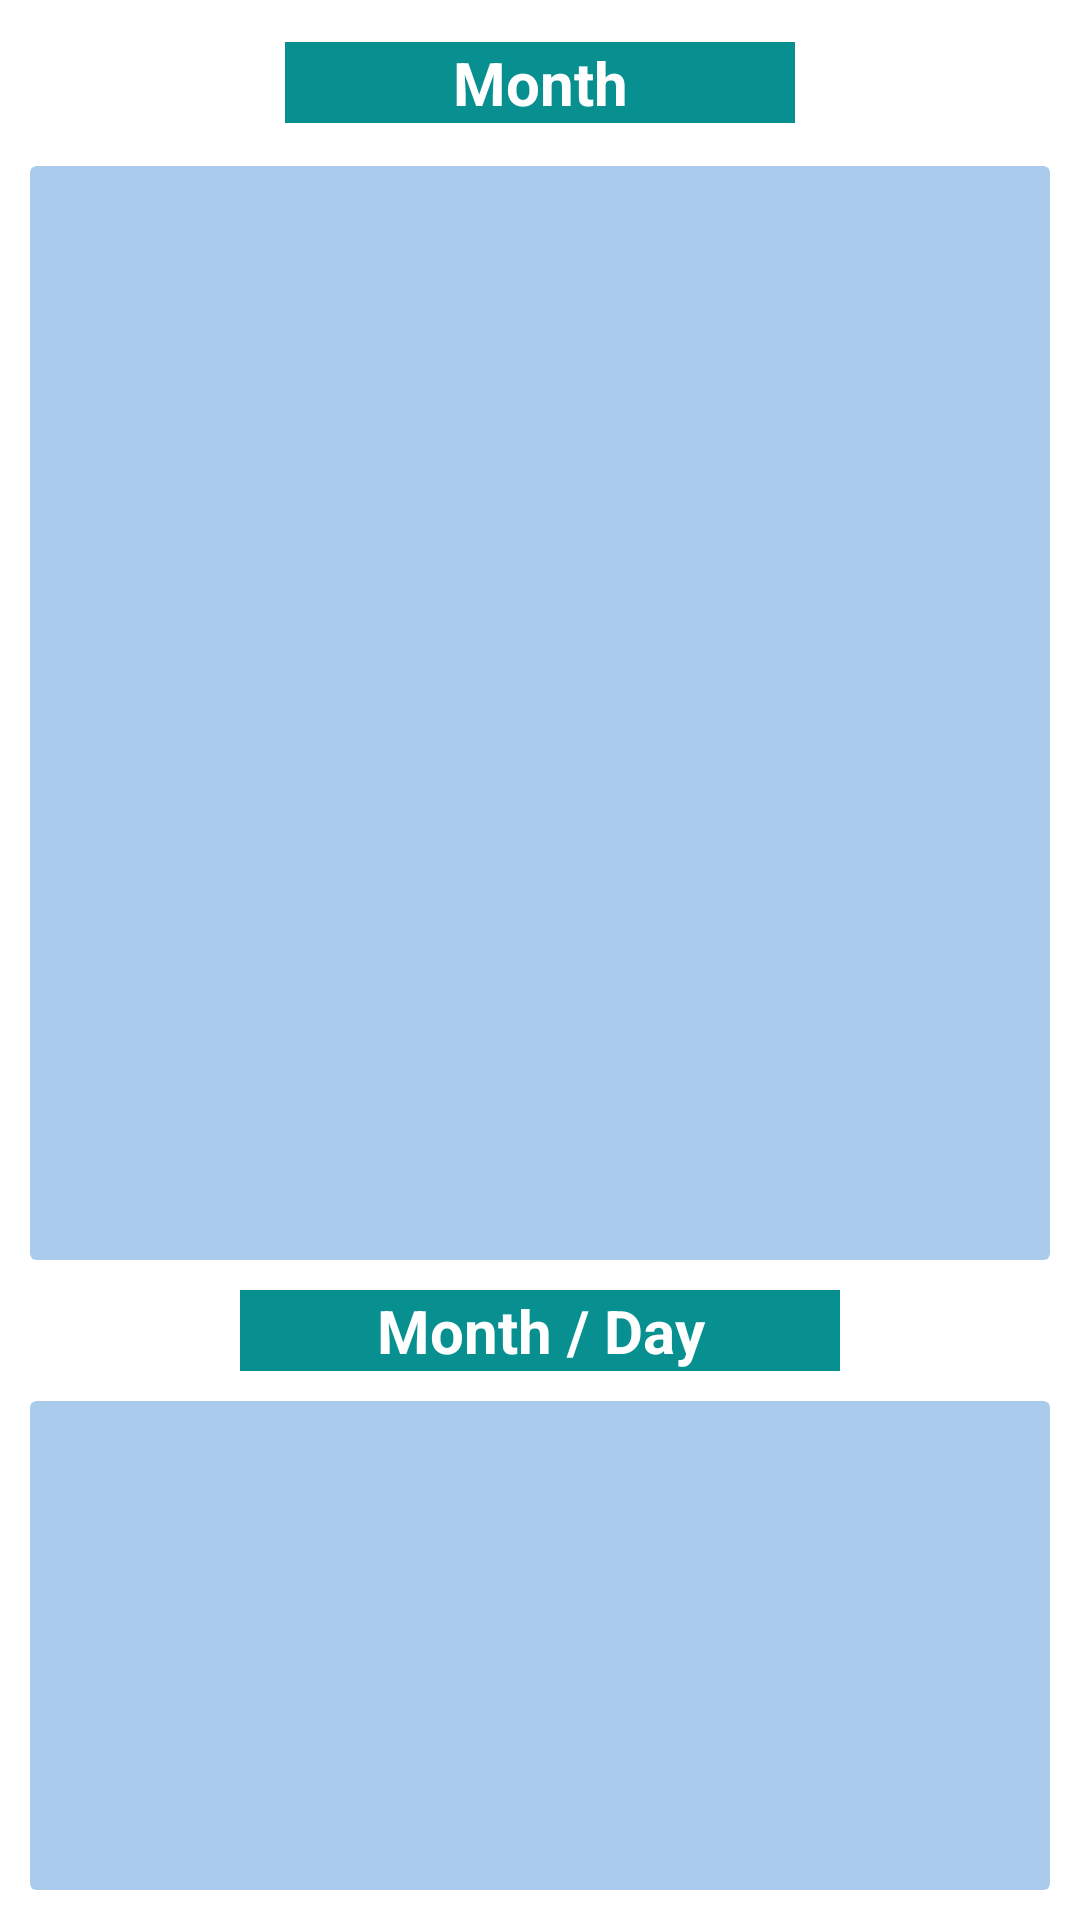

Produce the Android XML layout that renders to this screen, including the resource entries it uses.
<!-- AndroidManifest.xml: application theme Theme.App.Starting -->
<!-- res/layout/fragment_calendar.xml -->
<?xml version="1.0" encoding="utf-8"?>
<FrameLayout xmlns:android="http://schemas.android.com/apk/res/android"
    xmlns:app="http://schemas.android.com/apk/res-auto"
    xmlns:tools="http://schemas.android.com/tools"
    android:layout_width="match_parent"
    android:layout_height="match_parent"
    tools:context=".CalendarFragment">

    <androidx.constraintlayout.widget.ConstraintLayout
        android:layout_width="match_parent"
        android:layout_height="match_parent">

        <LinearLayout
            android:layout_width="match_parent"
            android:layout_height="match_parent"
            android:orientation="vertical">

            <LinearLayout
                android:id="@+id/linearLayout"
                android:layout_width="match_parent"
                android:layout_height="0dp"
                android:layout_weight="2"
                android:layout_margin="5dp"
                android:orientation="vertical">

                <LinearLayout
                    android:layout_width="match_parent"
                    android:layout_height="0dp"
                    android:layout_weight="1"
                    android:gravity="center"
                    android:orientation="horizontal">

                    <ImageButton
                        android:id="@+id/imageButton3"
                        android:layout_width="0dp"
                        android:layout_height="wrap_content"
                        android:layout_marginRight="5dp"
                        android:layout_weight="1"
                        android:backgroundTint="@color/lightForestGreen"
                        android:src="@drawable/arrow_left" />

                    <TextView
                        android:id="@+id/textView"
                        android:layout_width="0dp"
                        android:layout_height="wrap_content"
                        android:layout_weight="2"
                        android:background="@color/forestGreen"
                        android:gravity="center"
                        android:text="Month"
                        android:textColor="@color/white"
                        android:textSize="20sp"
                        android:textStyle="bold" />

                    <ImageButton
                        android:id="@+id/imageButton4"
                        android:layout_width="0dp"
                        android:layout_height="wrap_content"
                        android:layout_marginLeft="5dp"
                        android:layout_weight="1"
                        android:backgroundTint="@color/lightForestGreen"
                        android:src="@drawable/arrow_right" />

                </LinearLayout>

                <androidx.cardview.widget.CardView
                    android:layout_width="match_parent"
                    android:layout_height="0dp"
                    android:layout_margin="5dp"
                    android:backgroundTint="@color/lightBlue"
                    android:layout_weight="8" >

                <androidx.recyclerview.widget.RecyclerView
                    android:id="@+id/section1"
                    android:layout_margin="10dp"
                    android:layout_width="match_parent"
                    android:layout_height="match_parent" />
                </androidx.cardview.widget.CardView>



            </LinearLayout>

            <LinearLayout
                android:id="@+id/linearLayout2"
                android:layout_width="match_parent"
                android:layout_height="0dp"
                android:layout_weight="1"
                android:gravity="center"
                android:orientation="vertical">

                <TextView
                    android:id="@+id/textView4"
                    android:layout_width="200dp"
                    android:layout_height="wrap_content"
                    android:background="@color/forestGreen"
                    android:gravity="center"
                    android:text="Month / Day"
                    android:textColor="@color/white"
                    android:textSize="20sp"
                    android:textStyle="bold" />

                <androidx.cardview.widget.CardView
                    android:layout_width="match_parent"
                    android:layout_height="0dp"
                    android:layout_margin="10dp"
                    android:backgroundTint="@color/lightBlue"
                    android:layout_weight="1" >

                    <androidx.recyclerview.widget.RecyclerView
                        android:id="@+id/section2"
                        android:layout_margin="10dp"
                        android:layout_width="match_parent"
                        android:layout_height="match_parent" />
                </androidx.cardview.widget.CardView>
            </LinearLayout>

        </LinearLayout>

    </androidx.constraintlayout.widget.ConstraintLayout>
</FrameLayout>
<!-- resources referenced by this layout -->
<resources>
  <color name="forestGreen">#088F8F</color>
  <color name="lightBlue">#ABCBEC</color>
  <color name="lightForestGreen">#75CACA</color>
  <color name="white">#FFFFFFFF</color>
  <style name="Theme.App.Starting" parent="Theme.SplashScreen">
          <item name="windowSplashScreenBackground">@color/lightBlue</item>
          <item name="postSplashScreenTheme">@style/Base.Theme.KotlinTaskly</item>
          <item name="android:windowSplashScreenAnimatedIcon">@drawable/taskly_white_plane</item>
      </style>
  <style name="Base.Theme.KotlinTaskly" parent="Theme.Material3.DayNight.NoActionBar">
          
          
          <item name="colorPrimaryDark">@color/black</item>
          <item name="colorPrimary">@color/black</item>
          <item name="colorAccent">@color/black</item>
      </style>
  <!-- drawable taskly_white_plane: vector/xml drawable (drawable, 5851 chars, omitted) -->
  <color name="black">#FF000000</color>
</resources>
